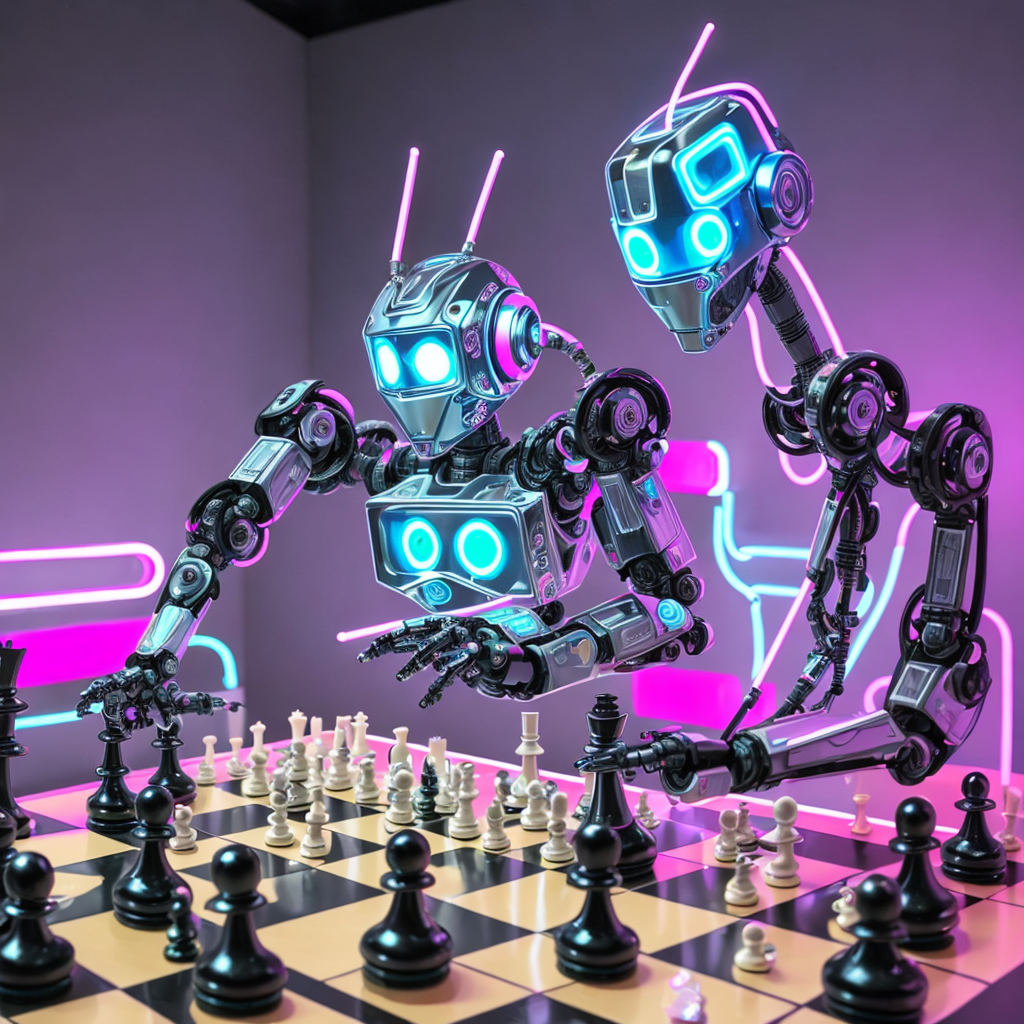
Generation parameters embedded in this image by InvokeAI (PNG metadata text chunk, JSON):
{"app_version":"3.3.0post3","generation_mode":"txt2img","positive_prompt":"A Robot Playing Chess Against Itself in a Neon Lit Room ...","negative_prompt":"Pixelated\nBlurry\nText\nWatermark\nSignature\nDisproportioned\nOut of frame\nDisfigured\nLow quality\nBad proportions\nMutilated\nPoorly drawn feet\nPoorly drawn face\nMissing hands\nMissing legs\nBlank background\nRender\nMutated hands\nExtra limbs\nLong neck\ngrainy","width":1024,"height":1024,"seed":3824348045,"rand_device":"cpu","cfg_scale":7.5,"steps":50,"scheduler":"dpmpp_2m","clip_skip":0,"model":{"model_name":"Deliberate_v2","base_model":"sd-1","model_type":"main"},"controlnets":[],"ipAdapters":[],"t2iAdapters":[],"loras":[],"vae":{"model_name":"sd-vae-ft-mse","base_model":"sd-1"}}